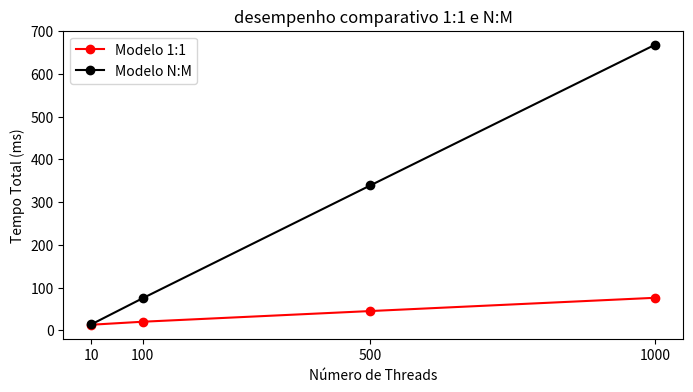

Here is the Python script that generated this plot:
import matplotlib.pyplot as plt

threads = [10, 100, 500, 1000]
modelo_11 = [13, 20, 45, 76]
modelo_nm = [14, 75, 339, 668]

plt.figure(figsize=(8, 4))
plt.plot(threads, modelo_11, marker='o', label='Modelo 1:1', color='red')
plt.plot(threads, modelo_nm, marker='o', label='Modelo N:M', color='black')#aqui é furacao kkkkk
plt.title('desempenho comparativo 1:1 e N:M')
plt.xlabel('Número de Threads')
plt.ylabel('Tempo Total (ms)')
plt.legend()
plt.xticks(threads)

plt.show()
